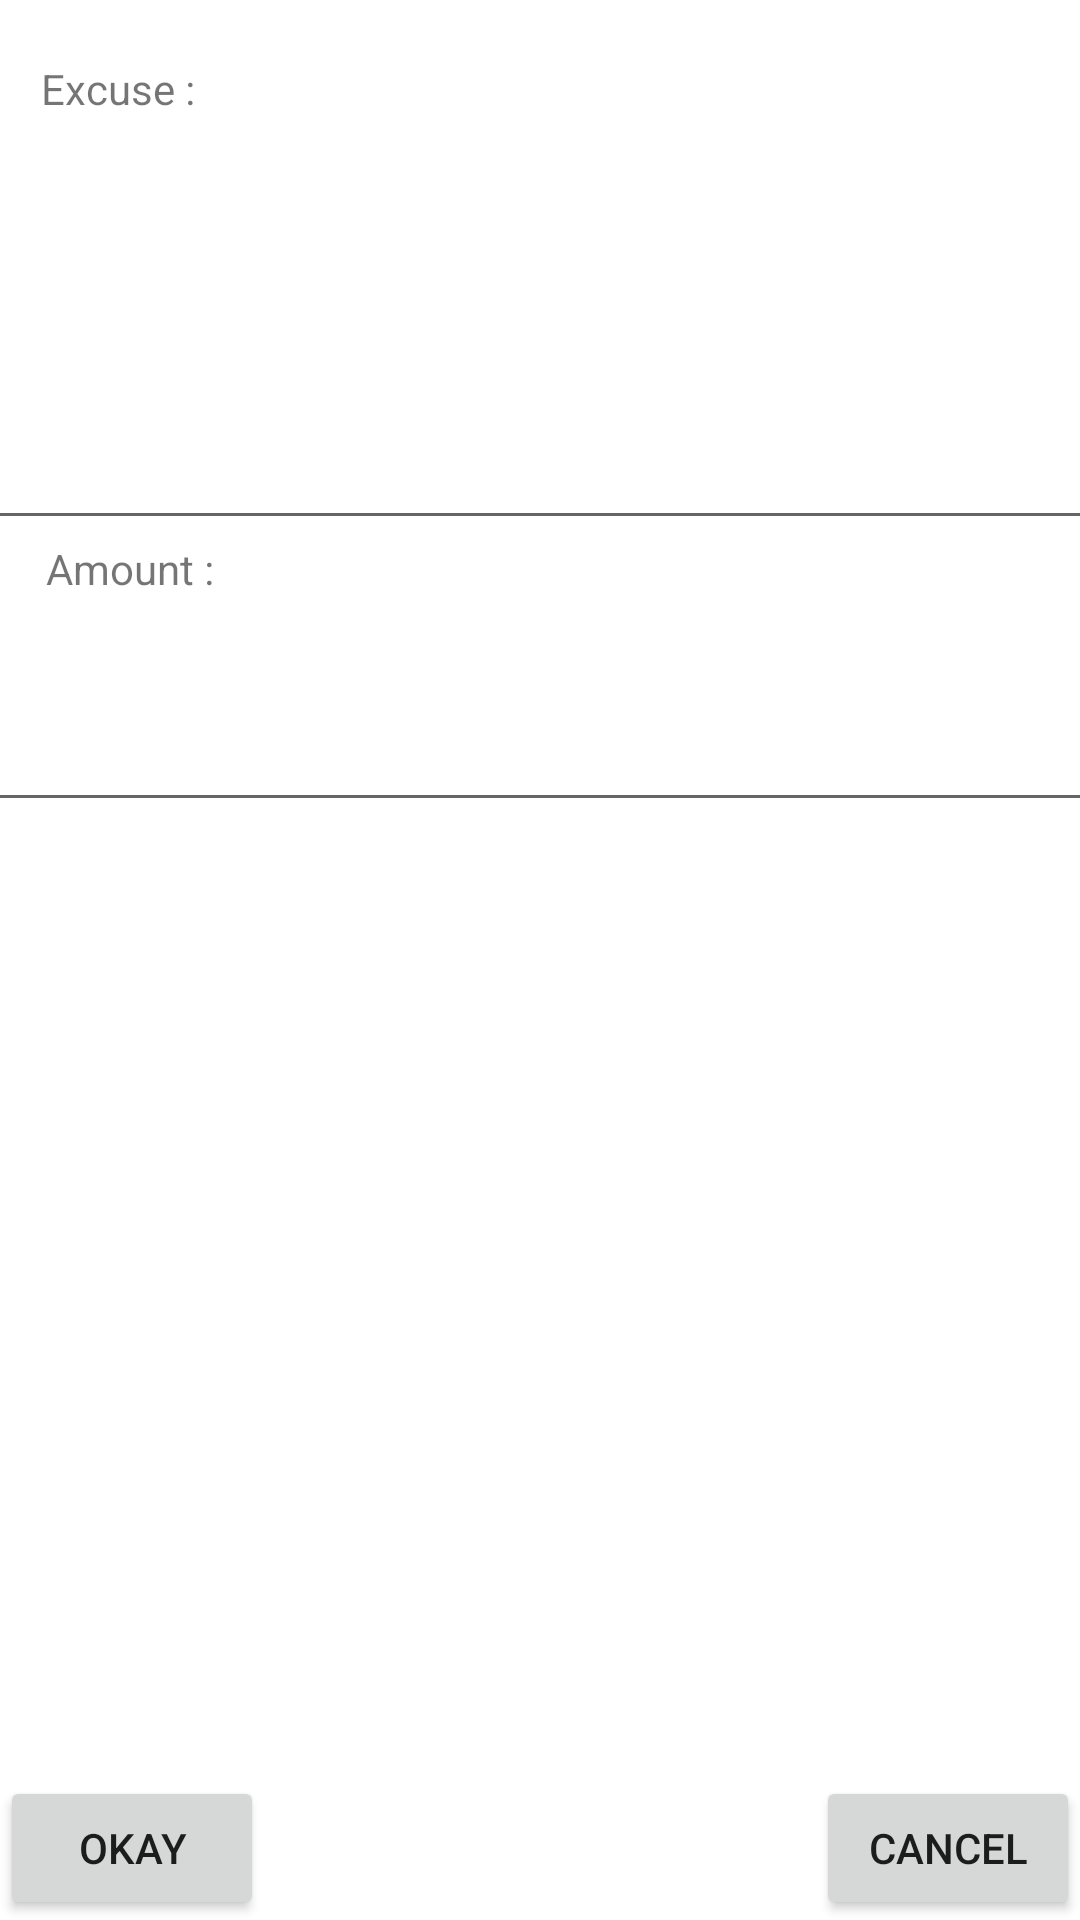

Produce the Android XML layout that renders to this screen, including the resource entries it uses.
<!-- AndroidManifest.xml: application theme Theme.EmployeeTracerSystem -->
<!-- res/layout/activity_advance_money.xml -->
<?xml version="1.0" encoding="utf-8"?>
<androidx.constraintlayout.widget.ConstraintLayout xmlns:android="http://schemas.android.com/apk/res/android"
    xmlns:app="http://schemas.android.com/apk/res-auto"
    xmlns:tools="http://schemas.android.com/tools"
    android:layout_width="match_parent"
    android:layout_height="match_parent"
    tools:context=".AdvanceMoney">

    <Button
        android:id="@+id/button8"
        android:layout_width="wrap_content"
        android:layout_height="wrap_content"
        android:text="Okay"
        app:layout_constraintBottom_toBottomOf="parent"
        app:layout_constraintStart_toStartOf="parent" />

    <Button
        android:id="@+id/button9"
        android:layout_width="wrap_content"
        android:layout_height="wrap_content"
        android:text="Cancel"
        app:layout_constraintBottom_toBottomOf="parent"
        app:layout_constraintEnd_toEndOf="parent" />

    <TextView
        android:id="@+id/textView"
        android:layout_width="wrap_content"
        android:layout_height="wrap_content"
        android:layout_marginTop="20dp"
        android:text="Excuse :"
        app:layout_constraintEnd_toEndOf="parent"
        app:layout_constraintHorizontal_bias="0.044"
        app:layout_constraintStart_toStartOf="parent"
        app:layout_constraintTop_toTopOf="parent" />

    <EditText
        android:id="@+id/editTextTextMultiLine"
        android:layout_width="375dp"
        android:layout_height="141dp"
        android:ems="10"
        android:gravity="start|top"
        android:inputType="textMultiLine"
        app:layout_constraintEnd_toEndOf="parent"
        app:layout_constraintStart_toStartOf="parent"
        app:layout_constraintTop_toBottomOf="@+id/textView" />

    <TextView
        android:id="@+id/textView2"
        android:layout_width="wrap_content"
        android:layout_height="wrap_content"
        android:text="Amount :"
        app:layout_constraintEnd_toEndOf="parent"
        app:layout_constraintHorizontal_bias="0.05"
        app:layout_constraintStart_toStartOf="parent"
        app:layout_constraintTop_toBottomOf="@+id/editTextTextMultiLine" />

    <EditText
        android:id="@+id/editTextNumber"
        android:layout_width="379dp"
        android:layout_height="67dp"
        android:layout_marginTop="8dp"
        android:ems="10"
        android:inputType="number"
        app:layout_constraintEnd_toEndOf="parent"
        app:layout_constraintStart_toStartOf="parent"
        app:layout_constraintTop_toBottomOf="@+id/textView2" />
</androidx.constraintlayout.widget.ConstraintLayout>
<!-- resources referenced by this layout -->
<resources>
  <style name="Theme.EmployeeTracerSystem" parent="Theme.MaterialComponents.DayNight.DarkActionBar">
          
          <item name="colorPrimary">@color/purple_500</item>
          <item name="colorPrimaryVariant">@color/purple_700</item>
          <item name="colorOnPrimary">@color/white</item>
          
          <item name="colorSecondary">@color/teal_200</item>
          <item name="colorSecondaryVariant">@color/teal_700</item>
          <item name="colorOnSecondary">@color/black</item>
          
          <item name="android:statusBarColor" tools:targetApi="l">?attr/colorPrimaryVariant</item>
          
      </style>
  <!-- not gathered from this repository: default colours our renderer supplied (Android Studio template values) -->
  <color name="purple_500">#FF6200EE</color>
  <color name="purple_700">#FF3700B3</color>
  <color name="teal_200">#FF03DAC5</color>
  <color name="teal_700">#FF018786</color>
  <color name="black">#FF000000</color>
  <color name="white">#FFFFFFFF</color>
</resources>
